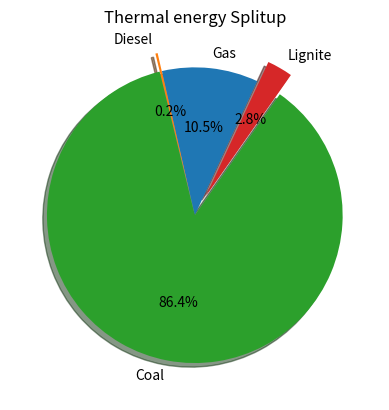

Write Python code to recreate this figure.
#Thermal energy splitup
import matplotlib.pyplot as plt

slices = [24824.21,589.20,203985.49,6620.00]
activities = ['Gas','Diesel','Coal','Lignite']
#cols = ['c','m','r','b']

plt.pie(slices,labels=activities,startangle=65,shadow=True,explode=(0,0.125,0,0.15),autopct='%.1f%%')

plt.title('Thermal energy Splitup')

plt.show()
